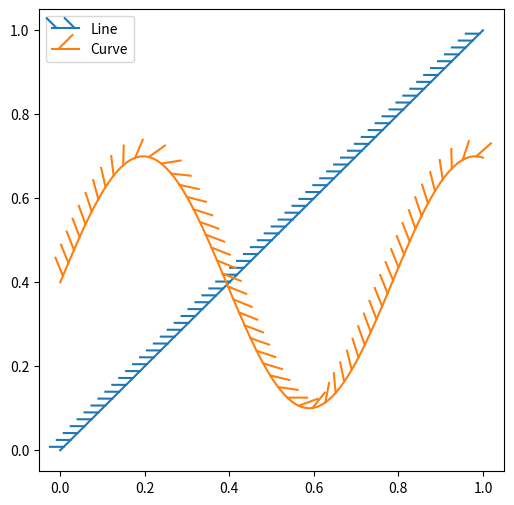

This chart was generated by the following Python code:
import numpy as np
import matplotlib.pyplot as plt
from matplotlib import patheffects

fig, ax = plt.subplots(figsize=(6, 6))
ax.plot([0, 1], [0, 1], label="Line",
        path_effects=[patheffects.withTickedStroke(spacing=7, angle=135)])

nx = 101
x = np.linspace(0.0, 1.0, nx)
y = 0.3*np.sin(x*8) + 0.4
ax.plot(x, y, label="Curve", path_effects=[patheffects.withTickedStroke()])

ax.legend()

plt.show()